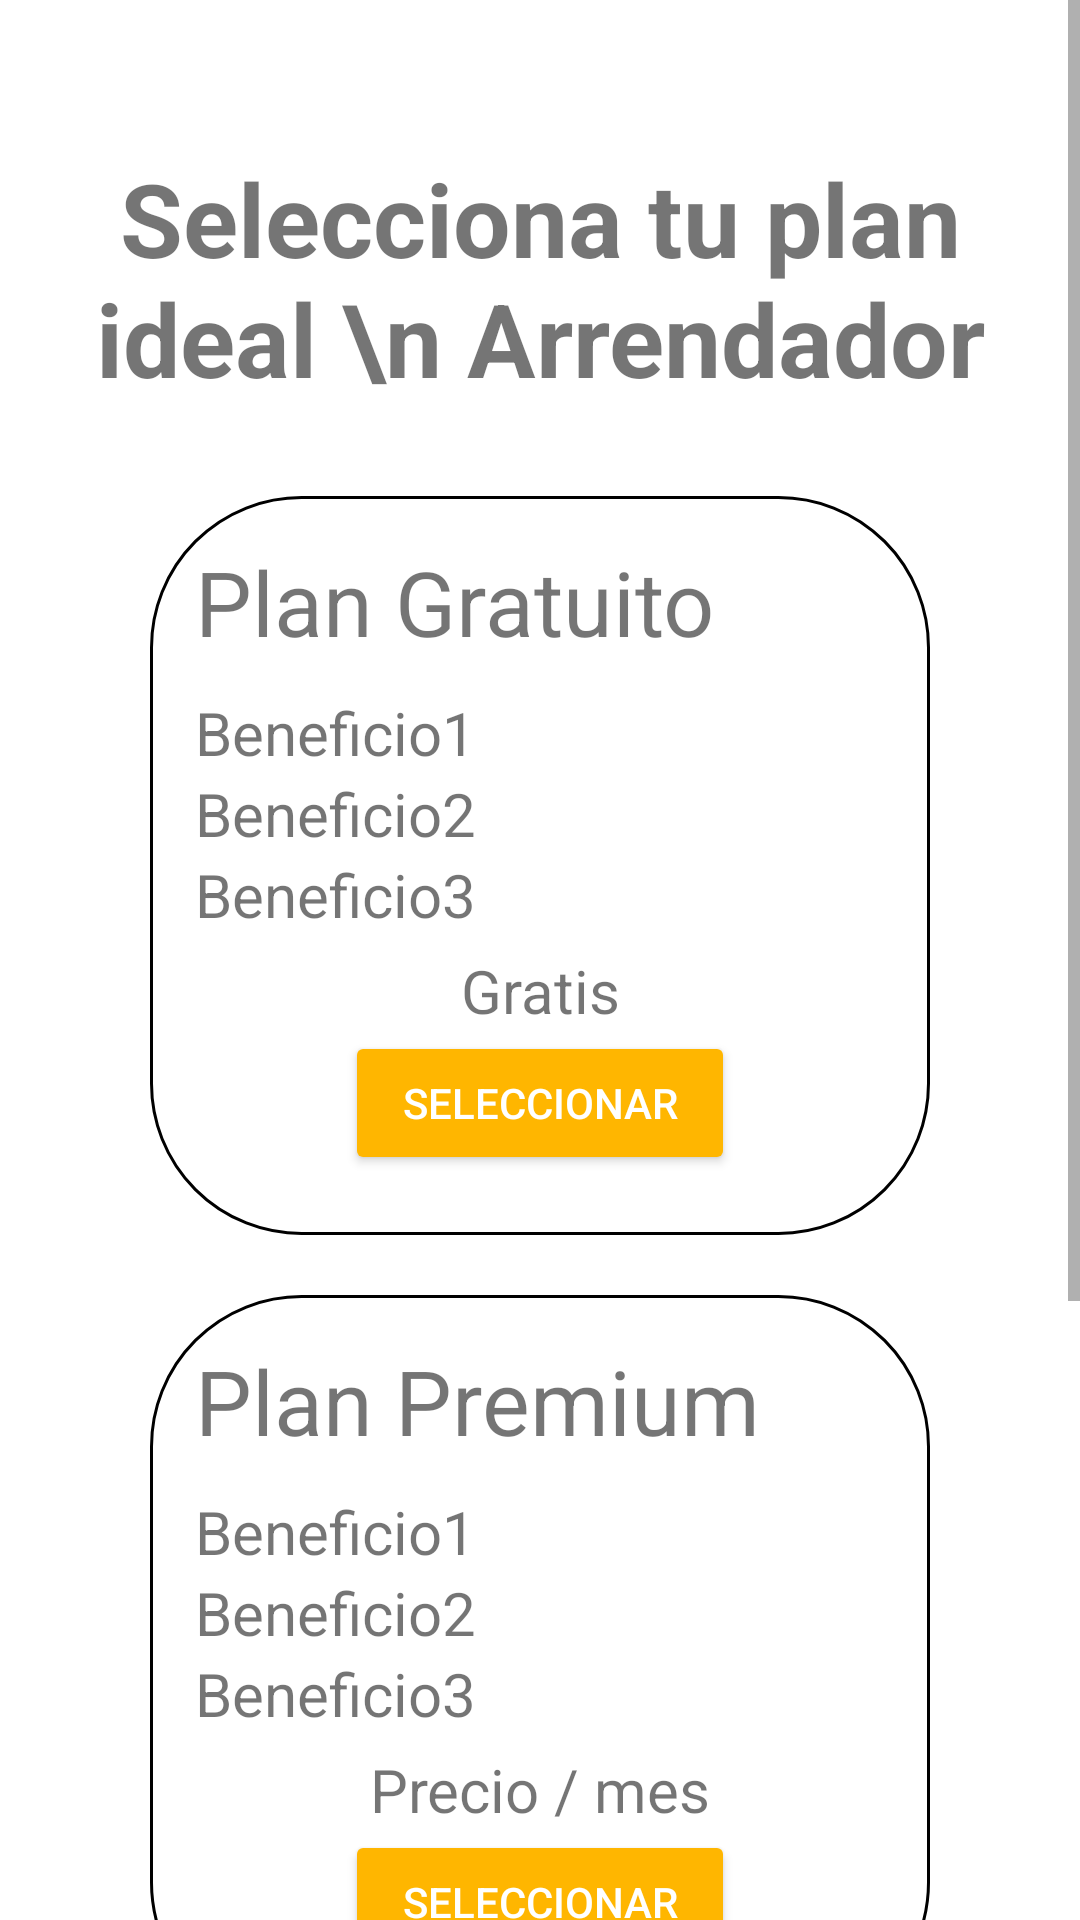

Layout XML and referenced resources for this Android screen:
<!-- AndroidManifest.xml: application theme Theme.IntentoBottom -->
<!-- res/layout/activity_register.xml -->
<?xml version="1.0" encoding="utf-8"?>
<ScrollView
    xmlns:android="http://schemas.android.com/apk/res/android"
    xmlns:app="http://schemas.android.com/apk/res-auto"
    xmlns:tools="http://schemas.android.com/tools"
    android:layout_width="match_parent"
    android:layout_height="match_parent"
    tools:context="com.example.RoomiesMovilesTP.RegisterActivity">

    <LinearLayout
        android:layout_width="match_parent"
        android:layout_height="wrap_content"
        android:orientation="vertical">

        <TextView
            android:layout_width="match_parent"
            android:layout_height="wrap_content"
            android:text="Selecciona tu plan ideal \n Arrendador"
            android:textSize="34dp"
            android:textStyle="bold"
            android:textAlignment="center"
            android:layout_marginTop="50dp"
            android:layout_marginBottom="30dp"/>

        <GridLayout
            android:layout_width="match_parent"
            android:layout_height="wrap_content">

            <LinearLayout
                android:layout_width="match_parent"
                android:layout_height="wrap_content"
                android:orientation="vertical">

                <LinearLayout
                    android:layout_width="match_parent"
                    android:layout_height="wrap_content"
                    android:orientation="vertical"
                    android:background="@drawable/box"
                    android:layout_marginHorizontal="50dp"
                    android:padding="15dp"
                    android:layout_marginBottom="20dp">

                    <TextView
                        android:layout_width="match_parent"
                        android:layout_height="wrap_content"
                        android:text="Plan Gratuito"
                        android:textSize="30dp"
                        android:layout_marginBottom="10dp"/>

                    <TextView
                        android:layout_width="match_parent"
                        android:layout_height="wrap_content"
                        android:text="Beneficio1"
                        android:drawableLeft="@drawable/ic_baseline_check_24"
                        android:textSize="20dp"/>
                    <TextView
                        android:layout_width="match_parent"
                        android:layout_height="wrap_content"
                        android:text="Beneficio2"
                        android:drawableLeft="@drawable/ic_baseline_check_24"
                        android:textSize="20dp"/>
                    <TextView
                        android:layout_width="match_parent"
                        android:layout_height="wrap_content"
                        android:text="Beneficio3"
                        android:drawableLeft="@drawable/ic_baseline_check_24"
                        android:textSize="20dp"/>

                    <TextView
                        android:layout_width="match_parent"
                        android:layout_height="wrap_content"
                        android:text="Gratis"
                        android:textAlignment="center"
                        android:textSize="20dp"
                        android:layout_marginTop="5dp"/>

                    <Button
                        android:layout_width="match_parent"
                        android:layout_height="wrap_content"
                        android:id="@+id/btnPlan3Landlord"
                        android:layout_marginHorizontal="50dp"
                        android:text="Seleccionar"
                        android:textColor="#ffffff"
                        android:backgroundTint="#ffb600"
                        android:layout_marginBottom="5dp"/>

                </LinearLayout>

                <LinearLayout
                    android:layout_width="match_parent"
                    android:layout_height="wrap_content"
                    android:orientation="vertical"
                    android:background="@drawable/box"
                    android:layout_marginHorizontal="50dp"
                    android:padding="15dp"
                    android:layout_marginBottom="20dp">

                    <TextView
                        android:layout_width="match_parent"
                        android:layout_height="wrap_content"
                        android:text="Plan Premium"
                        android:textSize="30dp"
                        android:layout_marginBottom="10dp"/>

                    <TextView
                        android:layout_width="match_parent"
                        android:layout_height="wrap_content"
                        android:text="Beneficio1"
                        android:drawableLeft="@drawable/ic_baseline_check_24"
                        android:textSize="20dp"/>
                    <TextView
                        android:layout_width="match_parent"
                        android:layout_height="wrap_content"
                        android:text="Beneficio2"
                        android:drawableLeft="@drawable/ic_baseline_check_24"
                        android:textSize="20dp"/>
                    <TextView
                        android:layout_width="match_parent"
                        android:layout_height="wrap_content"
                        android:text="Beneficio3"
                        android:drawableLeft="@drawable/ic_baseline_check_24"
                        android:textSize="20dp"/>

                    <TextView
                        android:layout_width="match_parent"
                        android:layout_height="wrap_content"
                        android:text="Precio / mes"
                        android:textAlignment="center"
                        android:textSize="20dp"
                        android:layout_marginTop="5dp"/>

                    <Button
                        android:layout_width="match_parent"
                        android:layout_height="wrap_content"
                        android:id="@+id/btnPlan4Landlord"
                        android:layout_marginHorizontal="50dp"
                        android:text="Seleccionar"
                        android:textColor="#ffffff"
                        android:backgroundTint="#ffb600"
                        android:layout_marginBottom="5dp"/>

                </LinearLayout>

                <LinearLayout
                    android:layout_width="match_parent"
                    android:layout_height="wrap_content"
                    android:orientation="vertical"
                    android:background="@drawable/box"
                    android:layout_marginHorizontal="50dp"
                    android:padding="15dp">

                    <TextView
                        android:layout_width="match_parent"
                        android:layout_height="wrap_content"
                        android:text="Plan Premium"
                        android:textSize="30dp"
                        android:layout_marginBottom="10dp"/>

                    <TextView
                        android:layout_width="match_parent"
                        android:layout_height="wrap_content"
                        android:text="Beneficio1"
                        android:drawableLeft="@drawable/ic_baseline_check_24"
                        android:textSize="20dp"/>
                    <TextView
                        android:layout_width="match_parent"
                        android:layout_height="wrap_content"
                        android:text="Beneficio2"
                        android:drawableLeft="@drawable/ic_baseline_check_24"
                        android:textSize="20dp"/>
                    <TextView
                        android:layout_width="match_parent"
                        android:layout_height="wrap_content"
                        android:text="Beneficio3"
                        android:drawableLeft="@drawable/ic_baseline_check_24"
                        android:textSize="20dp"/>

                    <TextView
                        android:layout_width="match_parent"
                        android:layout_height="wrap_content"
                        android:text="Precio / mes"
                        android:textAlignment="center"
                        android:textSize="20dp"
                        android:layout_marginTop="5dp"/>

                    <Button
                        android:layout_width="match_parent"
                        android:layout_height="wrap_content"
                        android:id="@+id/btnPlan5Landlord"
                        android:layout_marginHorizontal="50dp"
                        android:text="SELECCIONAR"
                        android:textColor="#ffffff"
                        android:backgroundTint="#ffb600"
                        android:layout_marginBottom="5dp"/>

                </LinearLayout>

            </LinearLayout>



        </GridLayout>
    </LinearLayout>

</ScrollView>
<!-- resources referenced by this layout -->
<resources>
  <!-- drawable box (drawable-v24) -->
  <?xml version="1.0" encoding="utf-8"?>
  <shape
      android:shape="rectangle"
      xmlns:android="http://schemas.android.com/apk/res/android">
  
      <stroke android:width="1dp"/>
  
      <corners android:radius="50dp"/>
  
  </shape>
  <style name="Theme.IntentoBottom" parent="Theme.MaterialComponents.DayNight.NoActionBar">
          
          <item name="colorPrimary">@color/purple_500</item>
          <item name="colorPrimaryVariant">@color/purple_700</item>
          <item name="colorOnPrimary">@color/white</item>
          
          <item name="colorSecondary">@color/teal_200</item>
          <item name="colorSecondaryVariant">@color/teal_700</item>
          <item name="colorOnSecondary">@color/black</item>
          
          <item name="android:statusBarColor" tools:targetApi="l">?attr/colorPrimaryVariant</item>
          
      </style>
  <!-- not gathered from this repository: default colours our renderer supplied (Android Studio template values) -->
  <color name="purple_500">#FF6200EE</color>
  <color name="purple_700">#FF3700B3</color>
  <color name="teal_200">#FF03DAC5</color>
  <color name="teal_700">#FF018786</color>
  <color name="black">#FF000000</color>
  <color name="white">#FFFFFFFF</color>
</resources>
